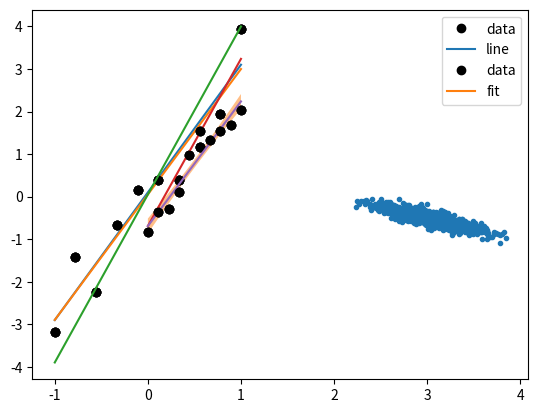

The matplotlib source for this figure:
import numpy as np
import matplotlib.pyplot as plt
from scipy.optimize import minimize, curve_fit

x_data = np.linspace(-1, 1, 10)
y_data = -1 + 3 * x_data + 2 * np.random.random_sample(len(x_data))

plt.plot(x_data, y_data, 'ko')

def line(x, params):
    a, b = params
    return a * x + b

def chi2(params):
    return np.sum(np.square(y_data - line(x_data, params)))

params = [3, 0.1]
plt.plot(x_data, y_data, 'ko', label="data")
plt.plot(x_data, line(x_data, params), label="line")
plt.legend()
print("Chi2: ", chi2(params))

result = minimize(chi2, (0, 1))

chi2(result.x)

# Plotting our data point
plt.plot(x_data, y_data, 'ko', label="data")
plt.plot(x_data, line(x_data, result.x), label="fit")
plt.legend()

def f(x, a, b):
    return line(x, [a, b])

pfit, pcov = curve_fit(f, x_data, y_data, p0=(1, 0))

pfit, pcov

a, b = pfit
a_err, b_err = np.sqrt(np.diag(pcov))
print("a = {:.2f} +/- {:.2f}".format(a, a_err))
print("b = {:.2f} +/- {:.2f}".format(b, b_err))

a_test = a + 1
(b_test,), _ = curve_fit(lambda x, b: f(x, a + 1, b), x_data, y_data, p0=(0))

a_test, b_test = [a + 1, b]
plt.plot(x_data, y_data, "ko")
yfit = f(x_data, a_test, b_test)
plt.plot(x_data, yfit)
print("Chi2:", ((yfit - y_data) ** 2).sum())

curve_fit(lambda x, b: f(x, a + 1, b), x_data, y_data, p0=(0))

x_data2 = np.linspace(0, 1, 10)
y_data2 = -1 + 3 * x_data2 + np.random.random_sample(len(x_data2))

plt.plot(x_data2, y_data2, "ko")

pfit2, pcov2 = curve_fit(f, x_data2, y_data2, p0=(1, 0))
pfit2, pcov2

a2, b2 = pfit2

a2_test, b2_test = [a2 + 1, b2]
plt.plot(x_data2, y_data2, "ko")
yfit = f(x_data2, a2_test, b2_test)
plt.plot(x_data2, yfit)
print("Chi2:", ((yfit - y_data2) ** 2).sum())

curve_fit(lambda x, b: f(x, a2 + 1, b), x_data2, y_data2, p0=(0))

def fit_toy():
    x_data = np.linspace(0, 1, 10)
    y_data = -1 + 3 * x_data + np.random.random_sample(len(x_data))
    pfit, pcov = curve_fit(f, x_data, y_data, p0=(1, 0))
    return pfit, pcov

toy_params = np.array([fit_toy()[0] for i in range(1000)]).T

plt.scatter(*toy_params, marker=".")

np.cov(toy_params)

pcov2

sigma_y = np.sqrt((x_data2 * np.sqrt(pcov2[0, 0])) ** 2 + pcov2[1, 1] + 2 * x_data2 * pcov2[0, 1])

y = line(x_data2, pfit2)
plt.fill_between(x_data2, y - sigma_y, y + sigma_y, alpha=0.5)
plt.plot(x_data2, y)
plt.plot(x_data2, y_data2, "ko")